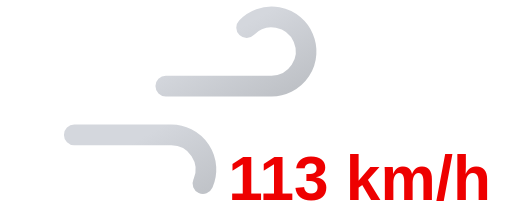
t = 0.00 s
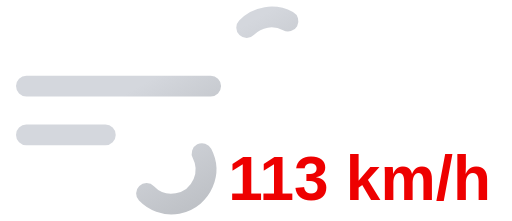
t = 0.35 s
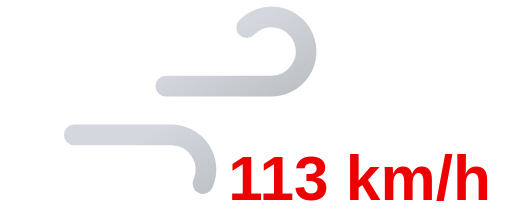
t = 0.70 s
t = 1.05 s: frame unchanged from t = 0.35 s, image omitted

The animated SVG that drew these frames (rendered in a browser with its animation timeline set to each time). Animation: 2 SMIL elements (animate=2); one cycle of 1.40 s, repeats indefinitely.

<svg xmlns="http://www.w3.org/2000/svg" xmlns:xlink="http://www.w3.org/1999/xlink" viewBox="8 16 74 32">
	<defs>
		<linearGradient id="a" x1="27.56" y1="17.64" x2="38.27" y2="36.19" gradientUnits="userSpaceOnUse">
			<stop offset="0" stop-color="#d4d7dd"/>
			<stop offset="0.45" stop-color="#d4d7dd"/>
			<stop offset="1" stop-color="#bec1c6"/>
		</linearGradient>
		<linearGradient id="b" x1="19.96" y1="29.03" x2="31.37" y2="48.8" xlink:href="#a"/>
	</defs>
	<path d="M43.64,20a5,5,0,1,1,3.61,8.46H11.75" fill="none" stroke-dasharray="35 22" stroke-linecap="round" stroke-miterlimit="10" stroke-width="3" stroke="url(#a)">
		<animate attributeName="stroke-dashoffset" values="-57; 57" dur="1.4s" repeatCount="indefinite"/>
	</path>
	<path d="M29.14,44a5,5,0,1,0,3.61-8.46h-21" fill="none" stroke-dasharray="24 15" stroke-linecap="round" stroke-miterlimit="10" stroke-width="3" stroke="url(#b)">
		<animate attributeName="stroke-dashoffset" values="-39; 39" dur="1.4s" begin="-.525s" repeatCount="indefinite"/>
	</path>
	<path fill="#374151"/>
	<text x="60" y="45" font-family="Arial, sans-serif" font-size="9" font-weight="bold" fill="#ee0000" text-anchor="middle">113 km/h</text>
</svg>
